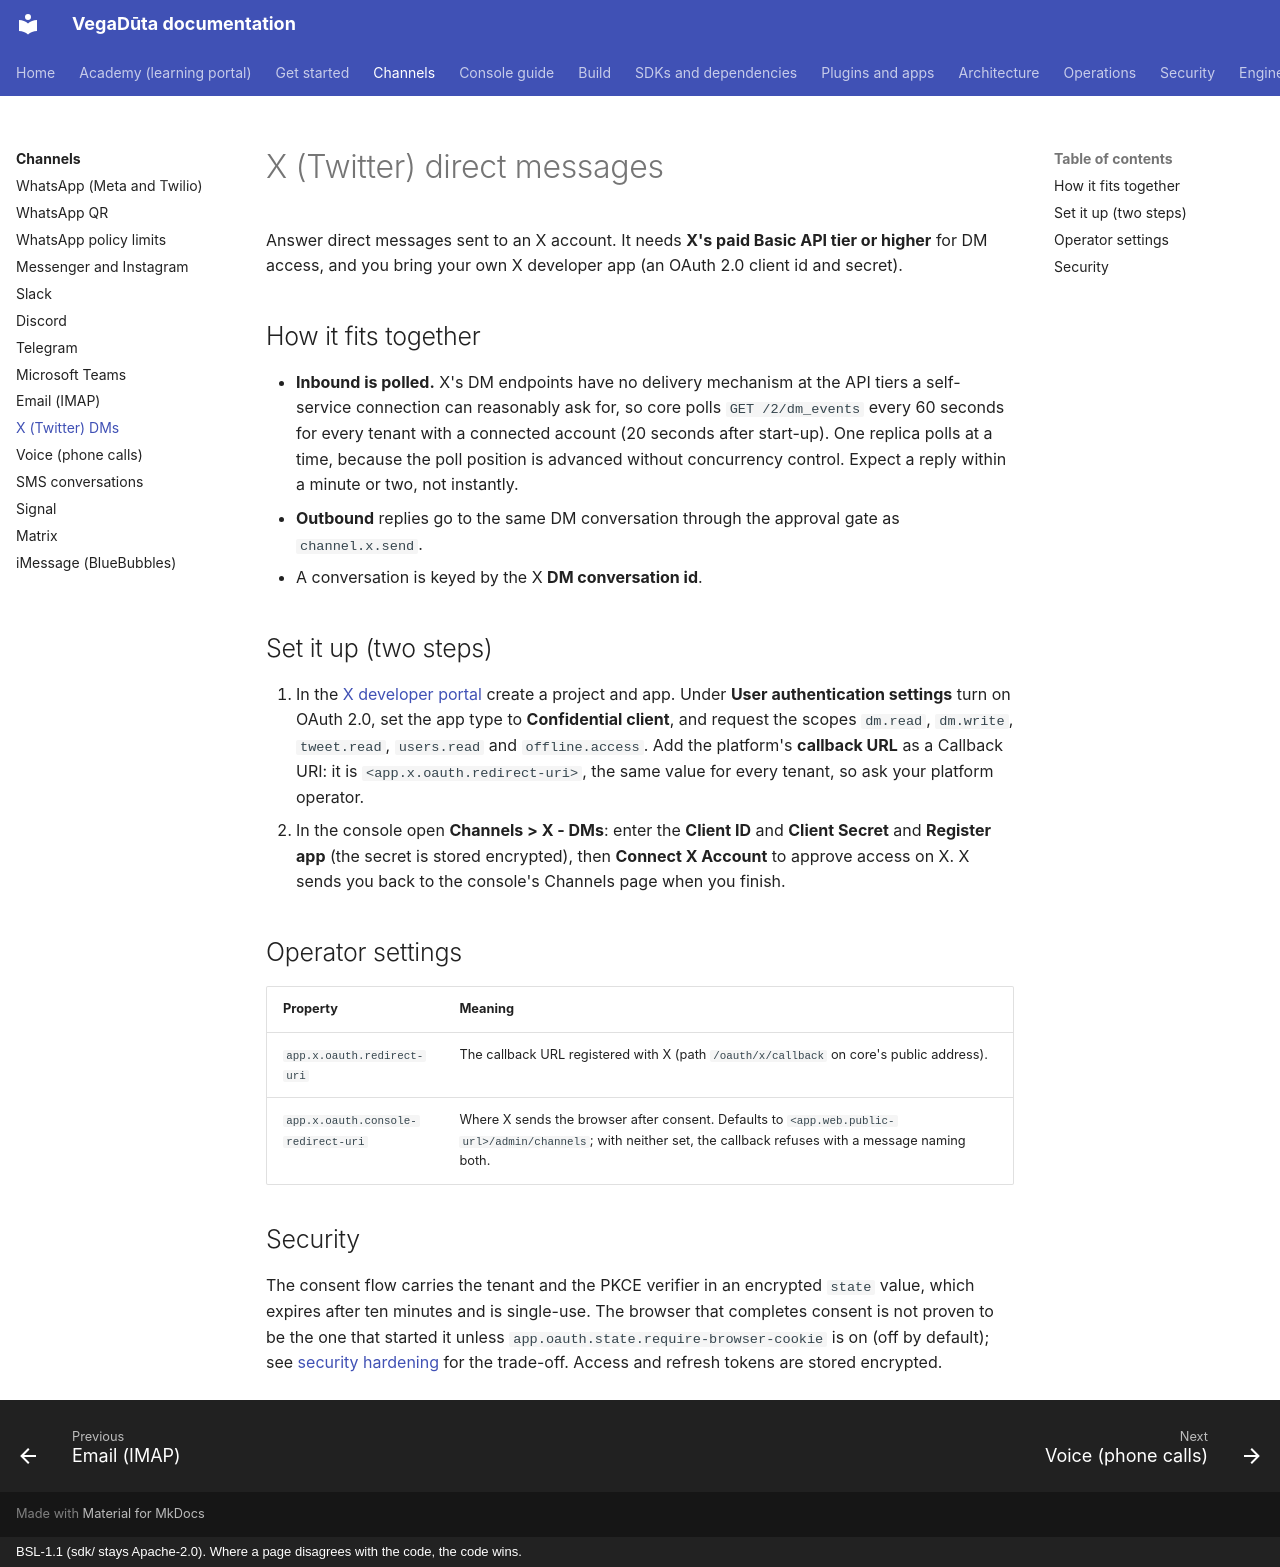

repository: CD-LC/vegaduta · page: channels/x/index.html · generator: mkdocs · copyright: BSL-1.1 (sdk/ stays Apache-2.0). Where a page disagrees with the code, the code wins.

# X (Twitter) direct messages

Answer direct messages sent to an X account. It needs **X's paid Basic API tier or higher** for DM access, and you
bring your own X developer app (an OAuth 2.0 client id and secret).

## How it fits together

* **Inbound is polled.** X's DM endpoints have no delivery mechanism at the API tiers a self-service connection can
  reasonably ask for, so core polls `GET /2/dm_events` every 60 seconds for every tenant with a connected account
  (20 seconds after start-up). One replica polls at a time, because the poll position is advanced without
  concurrency control. Expect a reply within a minute or two, not instantly.
* **Outbound** replies go to the same DM conversation through the approval gate as `channel.x.send`.
* A conversation is keyed by the X **DM conversation id**.

## Set it up (two steps)

1. In the [X developer portal](https://developer.x.com/en/portal/dashboard) create a project and app. Under **User
   authentication settings** turn on OAuth 2.0, set the app type to **Confidential client**, and request the scopes
   `dm.read`, `dm.write`, `tweet.read`, `users.read` and `offline.access`. Add the platform's **callback URL** as a
   Callback URI: it is `<app.x.oauth.redirect-uri>`, the same value for every tenant, so ask your platform operator.
2. In the console open **Channels > X - DMs**: enter the **Client ID** and **Client Secret** and **Register app**
   (the secret is stored encrypted), then **Connect X Account** to approve access on X. X sends you back to the
   console's Channels page when you finish.

## Operator settings

| Property | Meaning |
|---|---|
| `app.x.oauth.redirect-uri` | The callback URL registered with X (path `/oauth/x/callback` on core's public address). |
| `app.x.oauth.console-redirect-uri` | Where X sends the browser after consent. Defaults to `<app.web.public-url>/admin/channels`; with neither set, the callback refuses with a message naming both. |

## Security

The consent flow carries the tenant and the PKCE verifier in an encrypted `state` value, which expires after ten
minutes and is single-use. The browser that completes consent is not proven to be the one that started it unless
`app.oauth.state.require-browser-cookie` is on (off by default); see
[security hardening](../engineering/SECURITY-HARDENING.md) for the trade-off.
Access and refresh tokens are stored encrypted.
